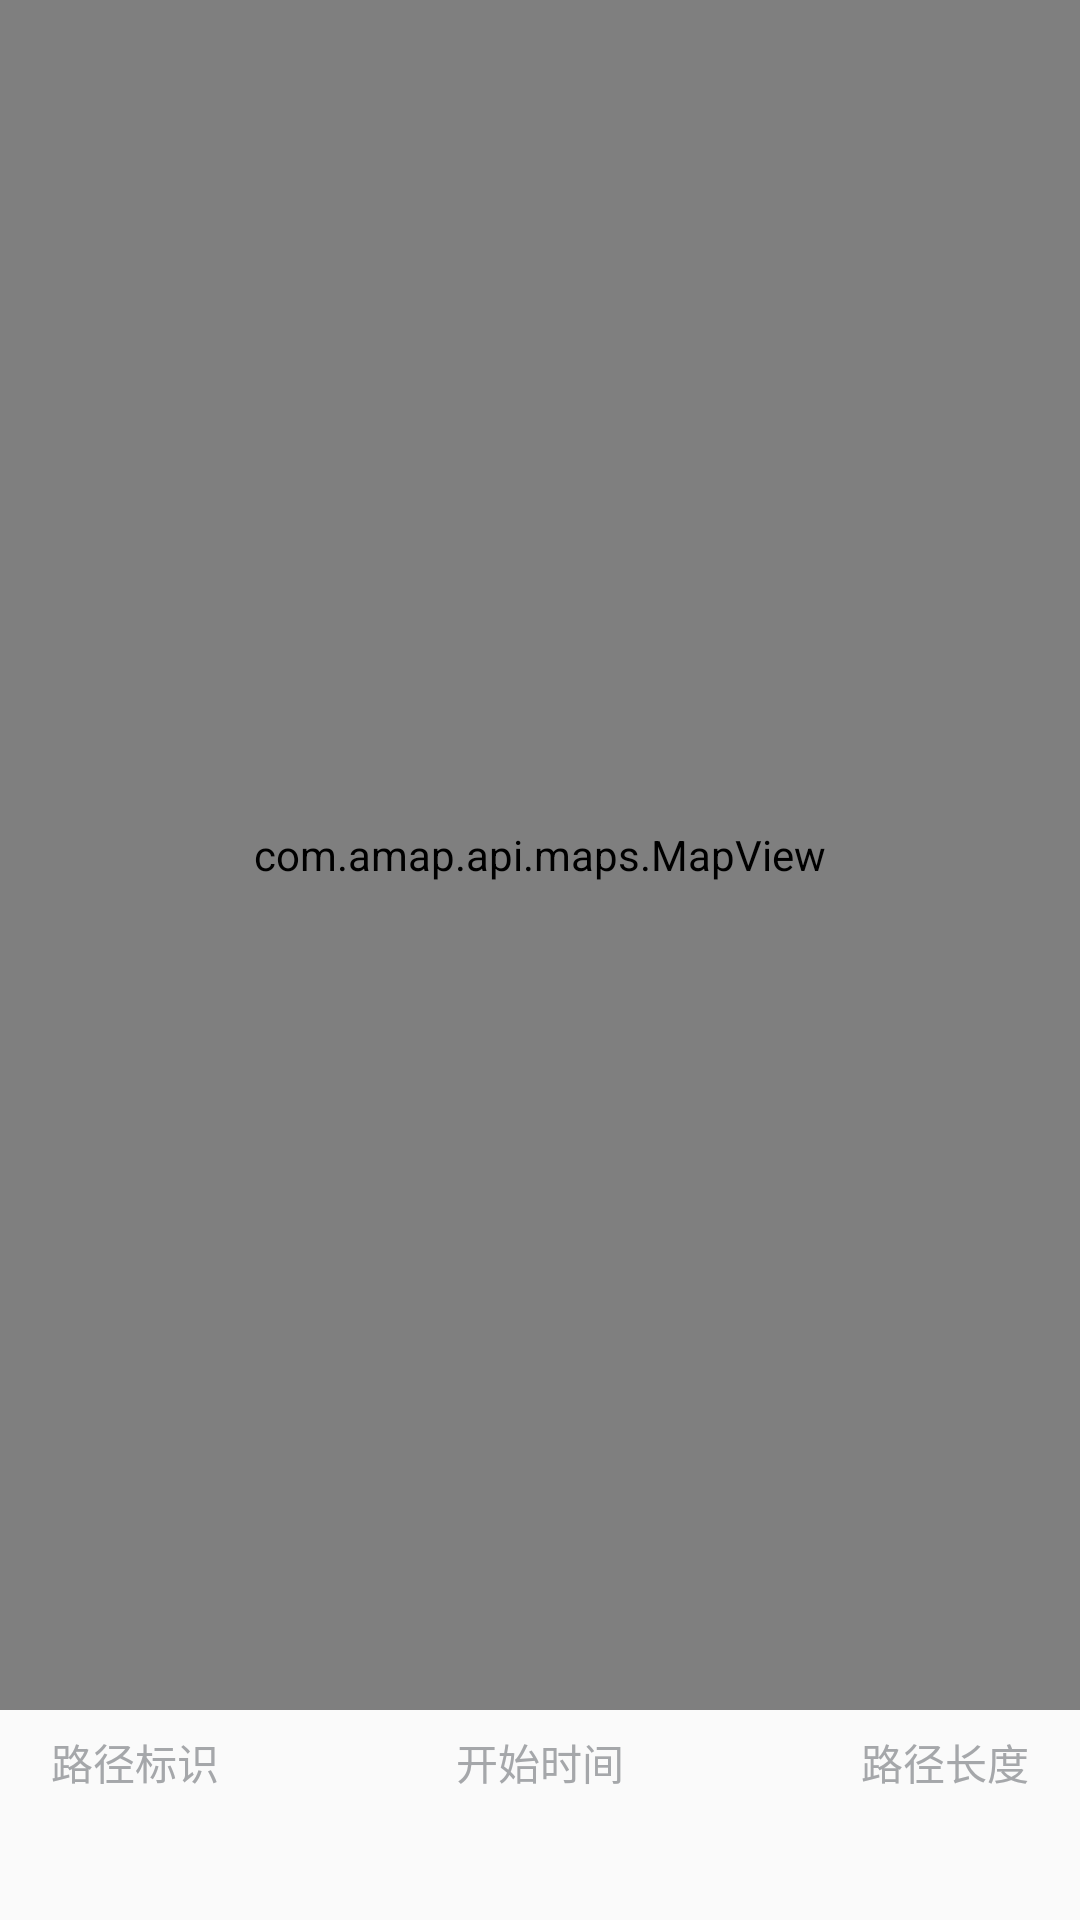

Write the Android layout XML for this screen, with the resource values it uses.
<!-- AndroidManifest.xml: activity theme AppTheme -->
<!-- res/layout/activity_hisroty_location.xml -->
<?xml version="1.0" encoding="utf-8"?>
<android.support.constraint.ConstraintLayout xmlns:android="http://schemas.android.com/apk/res/android"
        xmlns:app="http://schemas.android.com/apk/res-auto"
        xmlns:tools="http://schemas.android.com/tools"
        android:layout_width="match_parent"
        android:layout_height="match_parent"
        tools:context=".path.HisrotyLocationActivity">

    <LinearLayout
            android:layout_width="match_parent"
            android:layout_height="0dp"
            android:orientation="vertical"
            app:layout_constraintBottom_toTopOf="@+id/his_bot_layout"
            app:layout_constraintEnd_toEndOf="parent"
            app:layout_constraintStart_toStartOf="parent"
            app:layout_constraintTop_toTopOf="parent">

        <com.amap.api.maps.MapView
                android:id="@+id/his_map"
                android:layout_width="match_parent"
                android:layout_height="match_parent">

        </com.amap.api.maps.MapView>
    </LinearLayout>

    <LinearLayout
            android:id="@+id/his_bot_layout"
            android:layout_width="match_parent"
            android:layout_height="wrap_content"
            android:orientation="vertical"
            app:layout_constraintBottom_toBottomOf="parent"
            app:layout_constraintEnd_toEndOf="parent"
            app:layout_constraintStart_toStartOf="parent">

        <LinearLayout
                android:layout_width="match_parent"
                android:layout_height="match_parent"
                android:gravity="center_horizontal"
                android:orientation="horizontal">

            <LinearLayout
                    android:layout_width="wrap_content"
                    android:layout_height="match_parent"
                    android:orientation="vertical">

                <TextView
                        android:id="@+id/his_tip1"
                        android:layout_width="90dp"
                        android:layout_height="35dp"
                        android:gravity="center_horizontal|center_vertical"
                        android:text="路径标识"
                        android:textColor="@color/colorPrimary" />

                <TextView
                        android:id="@+id/his_text_tag"
                        android:layout_width="90dp"
                        android:layout_height="35dp"
                        android:gravity="center_horizontal|center_vertical"
                        android:textColor="@android:color/black"
                        android:textSize="16sp" />
            </LinearLayout>

            <LinearLayout
                    android:layout_width="wrap_content"
                    android:layout_height="match_parent"
                    android:orientation="vertical">

                <TextView
                        android:id="@+id/his_tip2"
                        android:layout_width="180dp"
                        android:layout_height="35dp"
                        android:gravity="center_horizontal|center_vertical"
                        android:text="开始时间"
                        android:textColor="@color/colorPrimary" />

                <TextView
                        android:id="@+id/his_text_time"
                        android:layout_width="180dp"
                        android:layout_height="35dp"
                        android:gravity="center_horizontal|center_vertical"
                        android:textColor="@android:color/black"
                        android:textSize="16sp" />
            </LinearLayout>

            <LinearLayout
                    android:layout_width="wrap_content"
                    android:layout_height="match_parent"
                    android:orientation="vertical">

                <TextView
                        android:id="@+id/his_tip3"
                        android:layout_width="90dp"
                        android:layout_height="35dp"
                        android:gravity="center_horizontal|center_vertical"
                        android:text="路径长度"
                        android:textColor="@color/colorPrimary" />

                <TextView
                        android:id="@+id/his_text_length"
                        android:layout_width="90dp"
                        android:layout_height="35dp"
                        android:gravity="center_horizontal|center_vertical"
                        android:textColor="@android:color/black"
                        android:textSize="16sp" />
            </LinearLayout>
        </LinearLayout>
    </LinearLayout>
</android.support.constraint.ConstraintLayout>
<!-- resources referenced by this layout -->
<resources>
  <color name="colorPrimary">#A5A7AA</color>
  <style name="AppTheme" parent="Theme.AppCompat.Light.NoActionBar">
          
          <item name="colorPrimary">@color/primary</item>
          <item name="colorPrimaryDark">@color/primary_dark</item>
          <item name="colorAccent">@color/accent</item>
          <item name="android:icon">@color/icons</item>
          <item name="android:divider">@color/divider</item>
      </style>
  <color name="primary">#9E9E9E</color>
  <color name="primary_dark">#616161</color>
  <color name="accent">#607D8B</color>
  <color name="icons">#212121</color>
  <color name="divider">#BDBDBD</color>
</resources>
